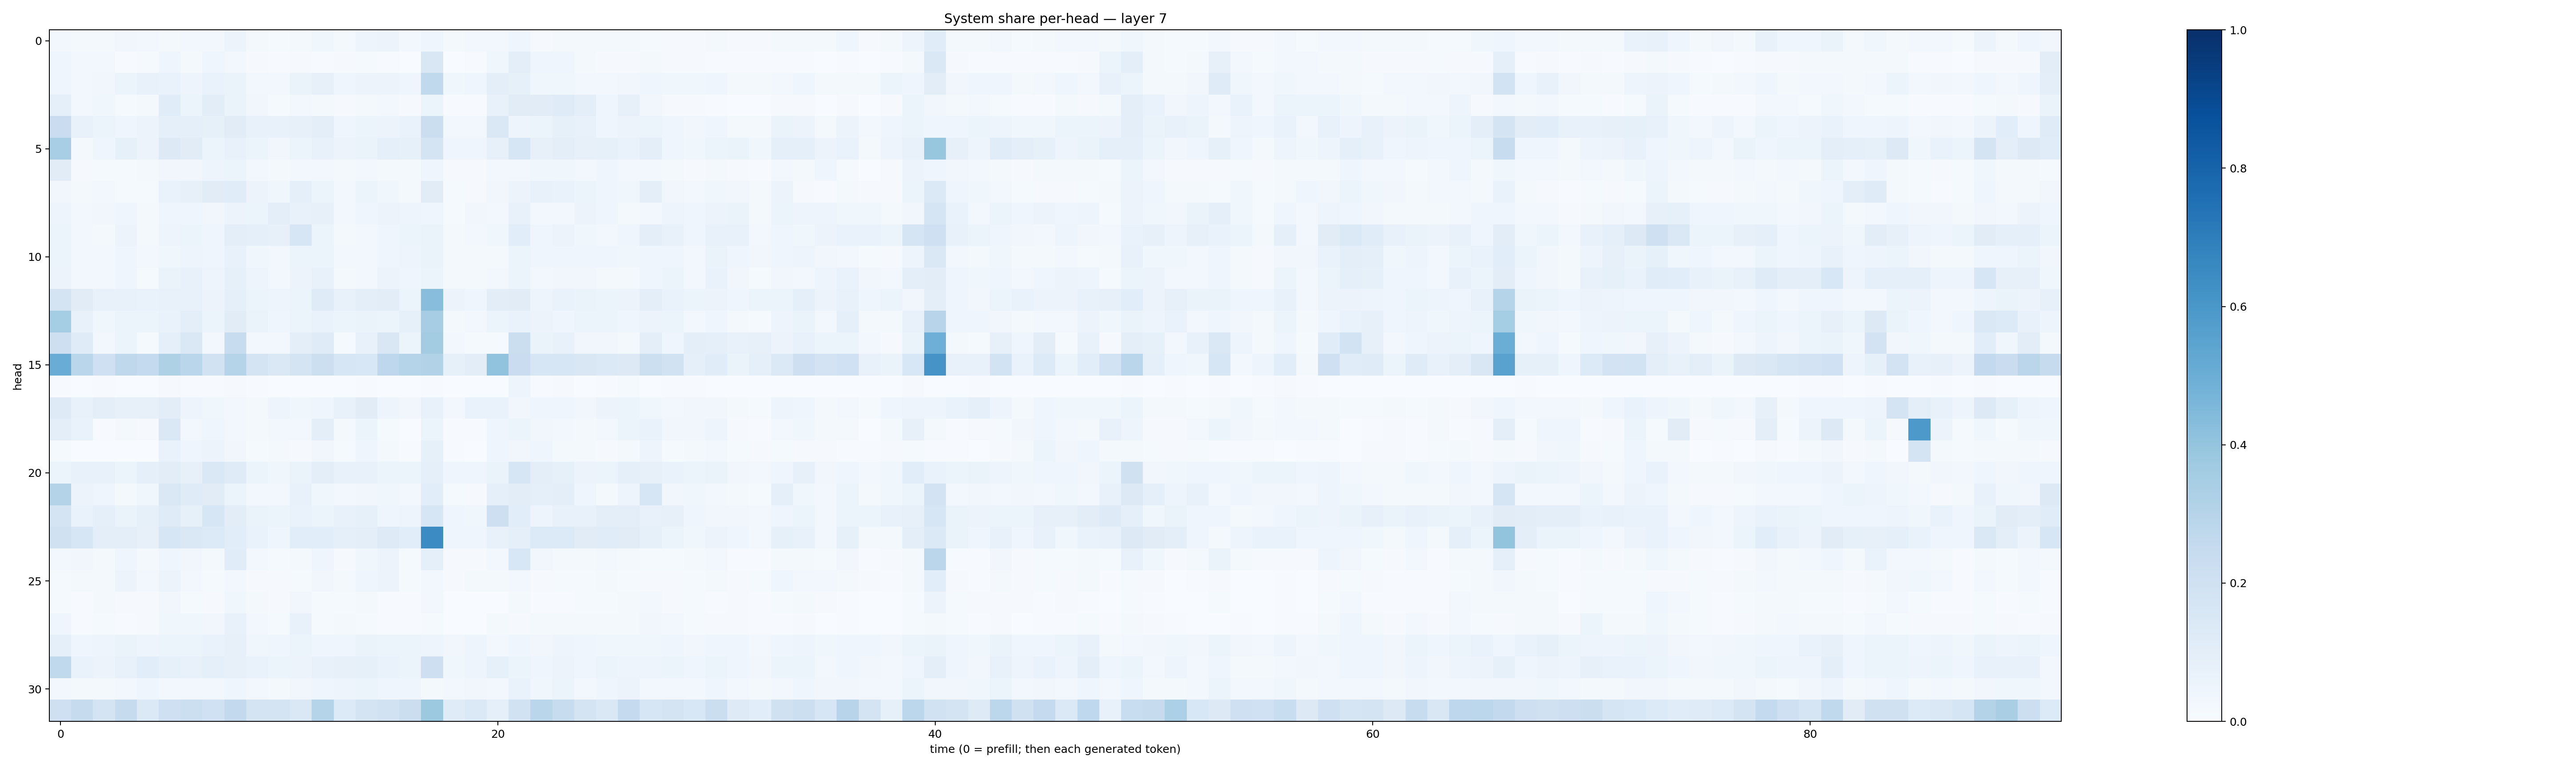

The file beside this chart, header and first rows:
0.029972373, 0.017583182, 0.0203062, 0.03430402, 0.028310066, 0.02253905, 0.029194992, 0.027287805, 0.05501948, 0.02239484, 0.014694472, 0.019703582, 0.03872183, 0.021439789, 0.048456185, 0.05726206, 0.025535373, 0.0432437, 0.018564707, 0.029734515, 0.02436544, 0.04679971, 0.011036416, 0.017533848
0.04612, 0.02452, 0.0238, 0.007655, 0.01561, 0.04535, 0.01831, 0.04045, 0.02743, 0.01009, 0.003994, 0.00997, 0.006801, 0.007939, 0.01183, 0.005301, 0.003729, 0.1492, 0.002462, 0.005349, 0.03662, 0.1002, 0.04094, 0.04242
0.04081, 0.03069, 0.03148, 0.0514, 0.07182, 0.0678, 0.04981, 0.07014, 0.06611, 0.02946, 0.02965, 0.06582, 0.08147, 0.04139, 0.05672, 0.05827, 0.0463, 0.2643, 0.0357, 0.04499, 0.09947, 0.08426, 0.03745, 0.0355
0.08715, 0.02434, 0.03572, 0.01296, 0.01779, 0.1171, 0.06181, 0.1045, 0.0656, 0.03233, 0.01216, 0.02558, 0.018, 0.008402, 0.02221, 0.02602, 0.01065, 0.05962, 0.00573, 0.006782, 0.07065, 0.1095, 0.11, 0.118
0.2293, 0.07693, 0.06051, 0.04076, 0.05675, 0.09034, 0.09178, 0.08383, 0.1121, 0.07572, 0.0767, 0.08185, 0.09627, 0.04043, 0.05342, 0.05693, 0.0685, 0.2225, 0.02368, 0.02448, 0.1408, 0.04743, 0.05958, 0.08388
0.345, 0.01936, 0.04173, 0.08236, 0.05786, 0.1269, 0.1098, 0.06028, 0.07348, 0.05911, 0.03341, 0.06004, 0.07334, 0.0565, 0.06505, 0.0905, 0.08378, 0.1746, 0.04085, 0.04442, 0.07918, 0.1572, 0.07992, 0.09413
0.1125, 0.01165, 0.01226, 0.01439, 0.01709, 0.03145, 0.0342, 0.04834, 0.05196, 0.02795, 0.01959, 0.02417, 0.02655, 0.0233, 0.02766, 0.02171, 0.02047, 0.04475, 0.008121, 0.008911, 0.02412, 0.0281, 0.03582, 0.03801
0.0336, 0.01578, 0.02455, 0.01338, 0.01391, 0.06836, 0.08162, 0.1114, 0.1145, 0.05476, 0.03569, 0.08878, 0.05251, 0.02663, 0.05413, 0.03559, 0.01765, 0.1132, 0.01379, 0.008578, 0.03397, 0.05518, 0.07781, 0.06977
0.04957, 0.02537, 0.03322, 0.04627, 0.02326, 0.04644, 0.04322, 0.03465, 0.05518, 0.05115, 0.09413, 0.07796, 0.07852, 0.03109, 0.04606, 0.05817, 0.04899, 0.03981, 0.01332, 0.03263, 0.02416, 0.07119, 0.02791, 0.02903
0.0593, 0.0243, 0.02271, 0.05584, 0.01915, 0.04824, 0.05903, 0.04083, 0.0974, 0.08706, 0.07839, 0.1577, 0.06015, 0.02126, 0.02421, 0.04584, 0.06142, 0.06509, 0.0229, 0.02405, 0.03774, 0.1078, 0.04139, 0.05821
0.05888, 0.03051, 0.02897, 0.04065, 0.03001, 0.0357, 0.05009, 0.04386, 0.07218, 0.03588, 0.02359, 0.0537, 0.05208, 0.02659, 0.02713, 0.04597, 0.05, 0.06583, 0.0199, 0.01651, 0.02276, 0.06148, 0.04475, 0.04592
0.05503, 0.02958, 0.02759, 0.03932, 0.01538, 0.06559, 0.07567, 0.04875, 0.08505, 0.04764, 0.02775, 0.05784, 0.07315, 0.02111, 0.0298, 0.05698, 0.04203, 0.06102, 0.02199, 0.01607, 0.02932, 0.06041, 0.02354, 0.03508
0.1775, 0.1097, 0.07112, 0.07281, 0.06859, 0.07516, 0.07599, 0.05838, 0.08674, 0.0623, 0.04903, 0.05873, 0.1197, 0.07218, 0.09687, 0.1025, 0.06059, 0.4287, 0.05688, 0.04499, 0.1039, 0.1109, 0.04905, 0.06887
0.352, 0.0737, 0.03852, 0.0542, 0.0525, 0.06771, 0.09872, 0.0601, 0.1096, 0.06317, 0.04102, 0.05097, 0.06912, 0.06136, 0.06629, 0.06126, 0.08546, 0.3503, 0.02214, 0.02791, 0.05998, 0.07023, 0.05618, 0.04614
0.2111, 0.1194, 0.02899, 0.0526, 0.01505, 0.0868, 0.1448, 0.02813, 0.2383, 0.03021, 0.02968, 0.09538, 0.1176, 0.01245, 0.07169, 0.1502, 0.06034, 0.3557, 0.03021, 0.0119, 0.0131, 0.2262, 0.06399, 0.07243
0.5062, 0.2871, 0.2051, 0.2707, 0.2556, 0.3215, 0.2877, 0.1953, 0.3012, 0.1794, 0.146, 0.1722, 0.2165, 0.1595, 0.1537, 0.2751, 0.3003, 0.3145, 0.0836, 0.1046, 0.4056, 0.2277, 0.161, 0.1578
0.007712, 0.003416, 0.005756, 0.002079, 0.001823, 0.007988, 0.004099, 0.00727, 0.009004, 0.00408, 0.001522, 0.002644, 0.002615, 0.002518, 0.006433, 0.001251, 0.0004256, 0.006131, 0.002846, 0.0008417, 0.001978, 0.04765, 0.005197, 0.01026
0.1236, 0.07745, 0.098, 0.07887, 0.08148, 0.102, 0.0498, 0.03587, 0.02455, 0.02276, 0.0492, 0.03594, 0.04301, 0.07235, 0.1113, 0.04877, 0.03466, 0.07708, 0.02872, 0.06849, 0.06697, 0.03467, 0.04655, 0.04497
0.09443, 0.06756, 0.006003, 0.0221, 0.008598, 0.1423, 0.02609, 0.04448, 0.02832, 0.01592, 0.03027, 0.02649, 0.09444, 0.02176, 0.05086, 0.01458, 0.003522, 0.06015, 0.00611, 0.006845, 0.04603, 0.06208, 0.03181, 0.02561
0.01512, 0.003347, 0.0002688, 0.000379, 0.0004847, 0.06837, 0.04184, 0.05491, 0.03178, 0.01347, 0.02108, 0.01168, 0.03496, 0.0136, 0.04685, 0.01713, 0.00616, 0.08283, 0.006079, 0.001116, 0.04226, 0.03306, 0.04251, 0.01747
0.05185, 0.07641, 0.07462, 0.06027, 0.09351, 0.1034, 0.08062, 0.1455, 0.1193, 0.05955, 0.03752, 0.0651, 0.0958, 0.07112, 0.07334, 0.05867, 0.06046, 0.08982, 0.04493, 0.04153, 0.06333, 0.1588, 0.1003, 0.08443
0.3068, 0.05547, 0.04659, 0.02033, 0.03689, 0.1454, 0.1189, 0.1103, 0.05281, 0.02932, 0.0254, 0.07716, 0.03776, 0.02563, 0.03156, 0.03688, 0.02867, 0.1081, 0.0156, 0.01043, 0.09042, 0.104, 0.089, 0.09572
0.1773, 0.06698, 0.09227, 0.06406, 0.08539, 0.1188, 0.08236, 0.1602, 0.1049, 0.0637, 0.05351, 0.06815, 0.06066, 0.07208, 0.08213, 0.04613, 0.04962, 0.1632, 0.04465, 0.03696, 0.2129, 0.1065, 0.04867, 0.07082
0.196, 0.157, 0.1009, 0.09998, 0.07942, 0.1613, 0.1466, 0.1347, 0.1086, 0.06642, 0.04584, 0.1066, 0.1073, 0.09, 0.09555, 0.1221, 0.1086, 0.6464, 0.04021, 0.04645, 0.07284, 0.09302, 0.1359, 0.1365
0.02809, 0.03169, 0.01932, 0.04031, 0.01581, 0.03989, 0.03394, 0.01831, 0.1155, 0.02353, 0.0129, 0.02113, 0.04275, 0.01016, 0.03672, 0.05752, 0.01226, 0.08868, 0.009575, 0.009386, 0.02368, 0.1544, 0.03277, 0.02218
0.01343, 0.01977, 0.02004, 0.05535, 0.02468, 0.05698, 0.02925, 0.01175, 0.03069, 0.008502, 0.008076, 0.01419, 0.03331, 0.01566, 0.0403, 0.0572, 0.01266, 0.02351, 0.01112, 0.01659, 0.01671, 0.02922, 0.01038, 0.01183
0.01529, 0.005844, 0.01626, 0.008154, 0.007921, 0.03209, 0.0151, 0.009141, 0.03548, 0.01818, 0.009216, 0.03153, 0.01203, 0.01367, 0.01844, 0.006686, 0.004065, 0.02899, 0.002065, 0.002177, 0.003135, 0.0224, 0.006033, 0.007279
0.03954, 0.004055, 0.01321, 0.005947, 0.0097, 0.03517, 0.03638, 0.03409, 0.07347, 0.02737, 0.0134, 0.07159, 0.01489, 0.01733, 0.01261, 0.005645, 0.004279, 0.0151, 0.002081, 0.001842, 0.0177, 0.009689, 0.01624, 0.01631
0.08802, 0.04413, 0.04997, 0.06306, 0.0482, 0.06124, 0.06015, 0.0685, 0.07856, 0.03644, 0.04098, 0.05082, 0.04394, 0.04663, 0.06283, 0.05081, 0.05447, 0.04887, 0.03138, 0.04745, 0.031, 0.04389, 0.03303, 0.05036
0.2642, 0.07028, 0.05828, 0.07677, 0.1081, 0.08588, 0.07764, 0.0932, 0.0815, 0.06685, 0.05303, 0.05774, 0.07235, 0.08152, 0.08256, 0.06655, 0.05304, 0.2128, 0.03667, 0.04763, 0.0835, 0.06028, 0.04015, 0.05757
0.02474, 0.01878, 0.02342, 0.0264, 0.03977, 0.02479, 0.03106, 0.03068, 0.04559, 0.02434, 0.01912, 0.03406, 0.04459, 0.04755, 0.05446, 0.03921, 0.04176, 0.02293, 0.03025, 0.03314, 0.02514, 0.06759, 0.03882, 0.05416
0.2041, 0.2423, 0.1743, 0.2448, 0.1402, 0.2041, 0.2181, 0.2009, 0.2591, 0.1729, 0.1741, 0.1406, 0.3013, 0.1366, 0.179, 0.1904, 0.2232, 0.3779, 0.1198, 0.1373, 0.08664, 0.1948, 0.2857, 0.2408
